Run: headless pygame with SDL's dummy video driver; simulated clock (each Clock.tick advances the game by its frame time, no real sleeping); random seed 0; keys injected as events and as key.get_pressed() state; no mouse input.
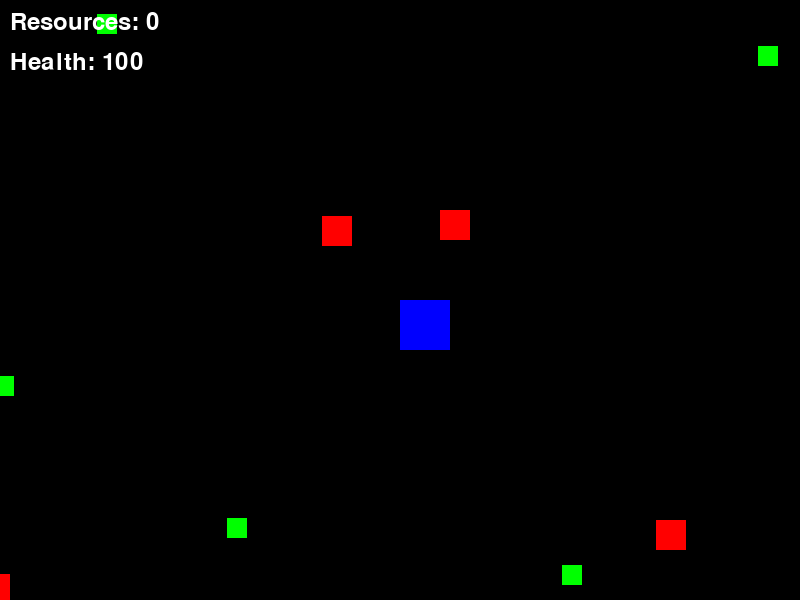
Frame 1 of 4 · flips 1–60 · no input
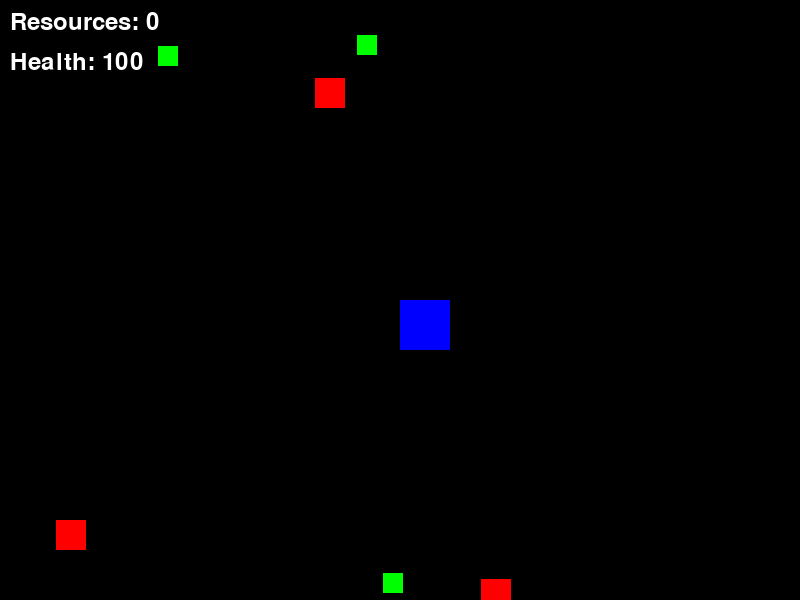
Frame 2 of 4 · flips 61–180 · tapped SPACE, RETURN · held RIGHT (→), D
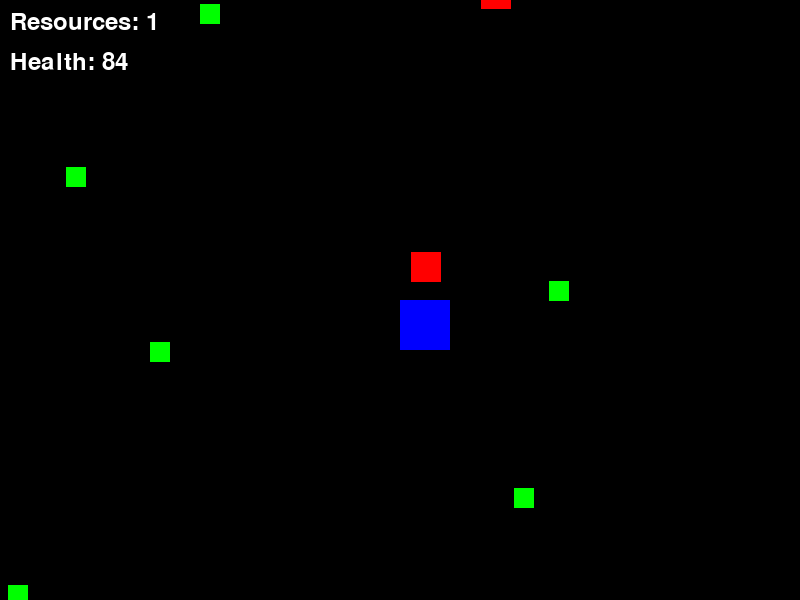
Frame 3 of 4 · flips 181–300 · held DOWN (↓), S
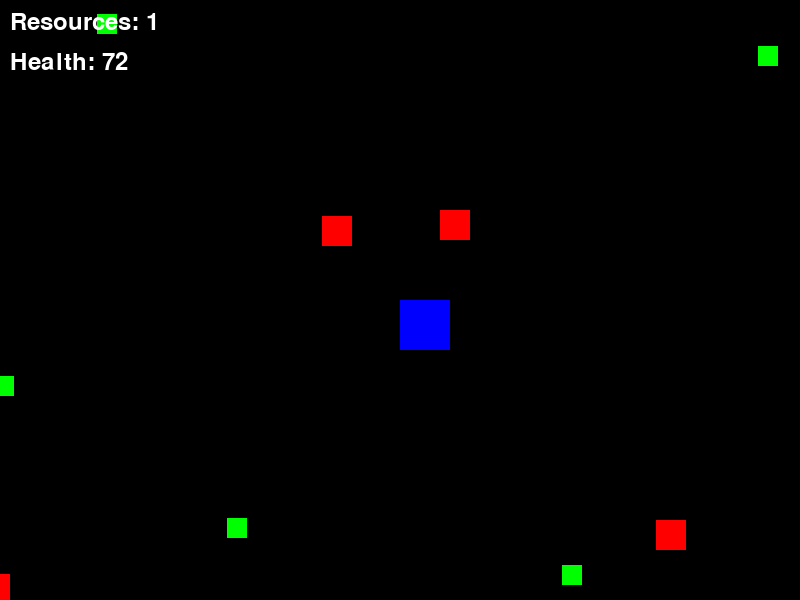
Frame 4 of 4 · flips 301–420 · held LEFT (←), A, UP (↑), W

The pygame program that drew these frames:

import pygame
import random

# Initialize Pygame
pygame.init()

# Screen dimensions
WIDTH, HEIGHT = 800, 600
screen = pygame.display.set_mode((WIDTH, HEIGHT))
pygame.display.set_caption("Stranded Astronaut Survival")

# Colors
WHITE = (255, 255, 255)
BLACK = (0, 0, 0)
GREEN = (0, 255, 0)
RED = (255, 0, 0)
BLUE = (0, 0, 255)

# Clock
clock = pygame.time.Clock()

# Player setup
player_size = 50
player = pygame.Rect(WIDTH // 2, HEIGHT // 2, player_size, player_size)
player_speed = 5

# World properties
tile_size = 800  # Chunk size for the infinite map
world_offset = [0, 0]  # Camera position
chunks = {}  # Stores generated chunks
inventory = 0
health = 100

# Resources and aliens
def generate_objects(center_x, center_y):
    resources = []
    aliens = []
    for _ in range(10):  # Generate 10 resources
        rx = random.randint(center_x - tile_size // 2, center_x + tile_size // 2)
        ry = random.randint(center_y - tile_size // 2, center_y + tile_size // 2)
        resources.append(pygame.Rect(rx, ry, 20, 20))
    for _ in range(3):  # Generate 3 aliens
        ax = random.randint(center_x - tile_size // 2, center_x + tile_size // 2)
        ay = random.randint(center_y - tile_size // 2, center_y + tile_size // 2)
        aliens.append(pygame.Rect(ax, ay, 30, 30))
    return resources, aliens

# Load initial chunk
starting_chunk = (0, 0)
chunks[starting_chunk] = generate_objects(0, 0)

# Font
font = pygame.font.Font(None, 36)

# Draw the game elements
def draw_game():
    screen.fill(BLACK)
    
    # Visible chunks
    visible_chunks = []
    for cx in range(-1, 2):
        for cy in range(-1, 2):
            chunk_key = (cx + world_offset[0] // tile_size, cy + world_offset[1] // tile_size)
            if chunk_key not in chunks:
                chunks[chunk_key] = generate_objects(chunk_key[0] * tile_size, chunk_key[1] * tile_size)
            visible_chunks.append(chunk_key)
            resources, aliens = chunks[chunk_key]
            for resource in resources:
                pygame.draw.rect(screen, GREEN, resource.move(-world_offset[0], -world_offset[1]))
            for alien in aliens:
                pygame.draw.rect(screen, RED, alien.move(-world_offset[0], -world_offset[1]))
    
    # Draw the player
    pygame.draw.rect(screen, BLUE, player)
    
    # Display inventory and health
    inventory_text = font.render(f"Resources: {inventory}", True, WHITE)
    health_text = font.render(f"Health: {health}", True, WHITE)
    screen.blit(inventory_text, (10, 10))
    screen.blit(health_text, (10, 50))

    return visible_chunks

# Handle collisions
def handle_collisions(visible_chunks):
    global inventory, health
    
    for chunk_key in visible_chunks:
        resources, aliens = chunks[chunk_key]
        
        # Resource collection
        for resource in resources[:]:
            if player.colliderect(resource.move(-world_offset[0], -world_offset[1])):
                resources.remove(resource)
                inventory += 1
        
        # Alien damage
        for alien in aliens:
            if player.colliderect(alien.move(-world_offset[0], -world_offset[1])):
                health -= 1  # Damage on collision

# Main game loop
running = True
while running:
    for event in pygame.event.get():
        if event.type == pygame.QUIT:
            running = False
    
    # Movement controls
    keys = pygame.key.get_pressed()
    if keys[pygame.K_LEFT]:
        world_offset[0] -= player_speed
    if keys[pygame.K_RIGHT]:
        world_offset[0] += player_speed
    if keys[pygame.K_UP]:
        world_offset[1] -= player_speed
    if keys[pygame.K_DOWN]:
        world_offset[1] += player_speed

    # Draw the game and handle collisions
    visible_chunks = draw_game()
    handle_collisions(visible_chunks)
    
    # End game if health is zero
    if health <= 0:
        print("Game Over! You survived by collecting", inventory, "resources.")
        running = False

    pygame.display.flip()
    clock.tick(30)

pygame.quit()
